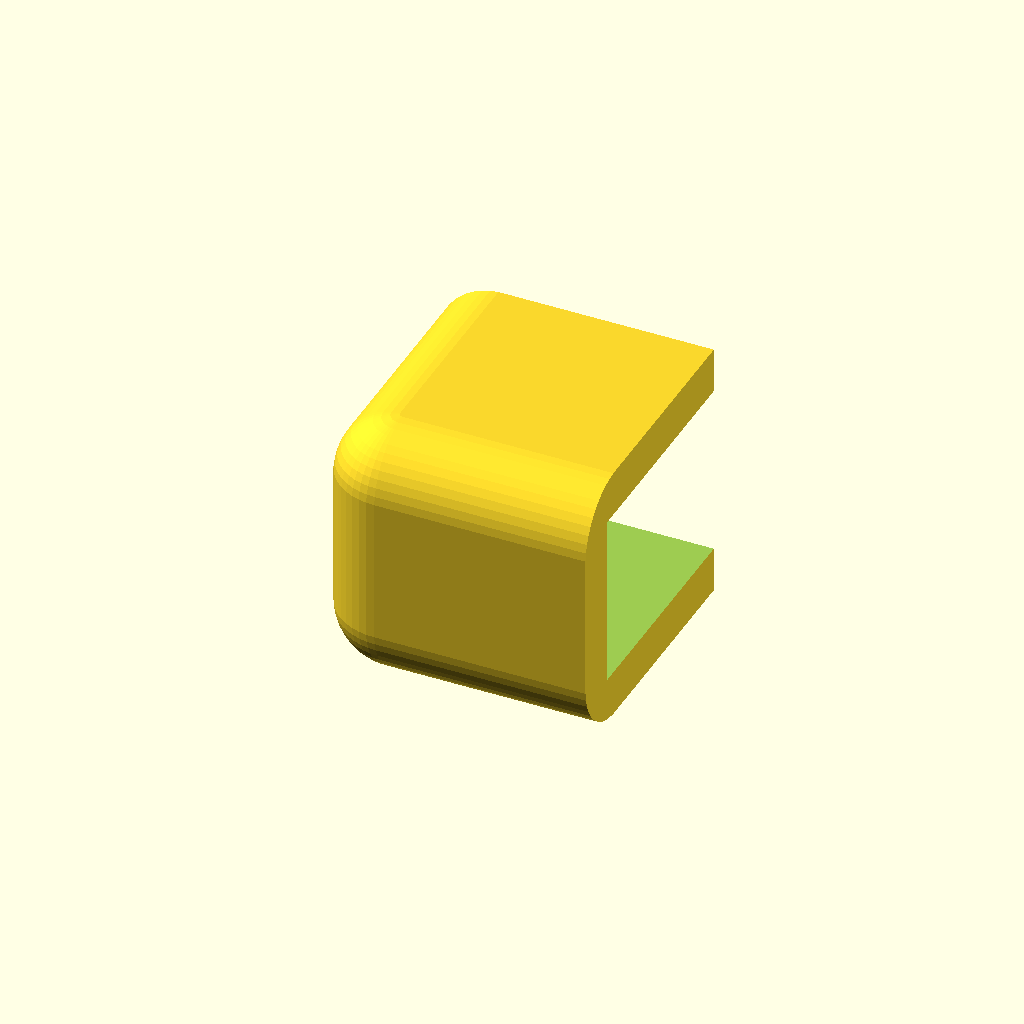
Cell 1 — every parameter at its default value.
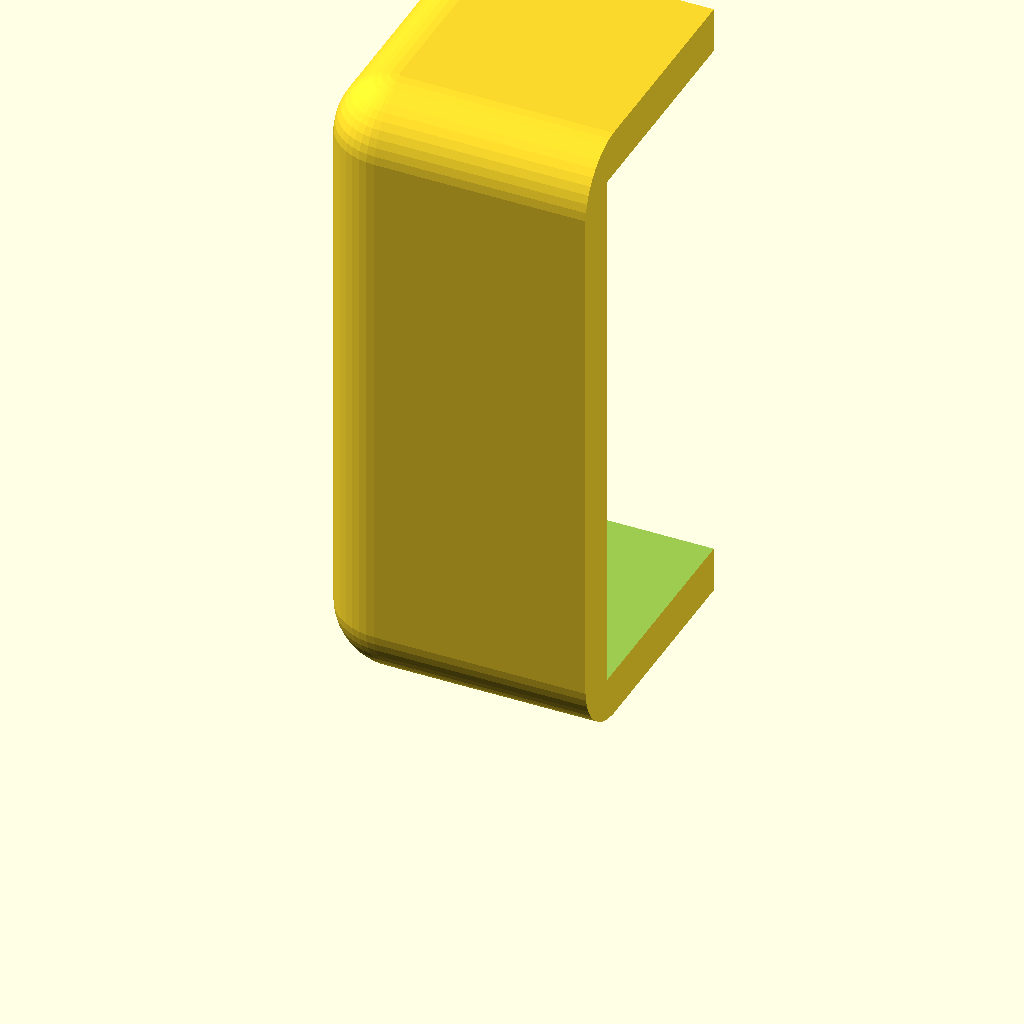
Cell 2 — table_t set to 60, the other parameters unchanged.
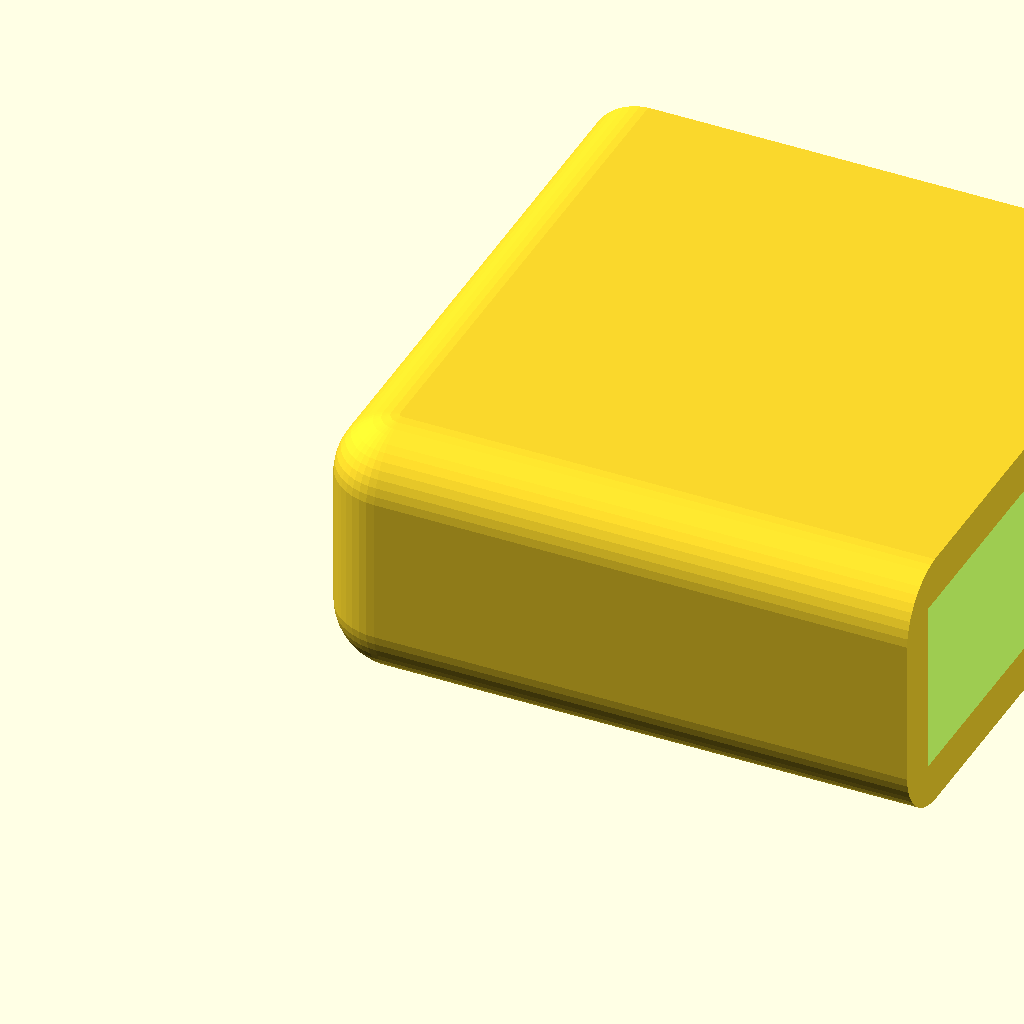
Cell 3 — reach set to 60, the other parameters unchanged.
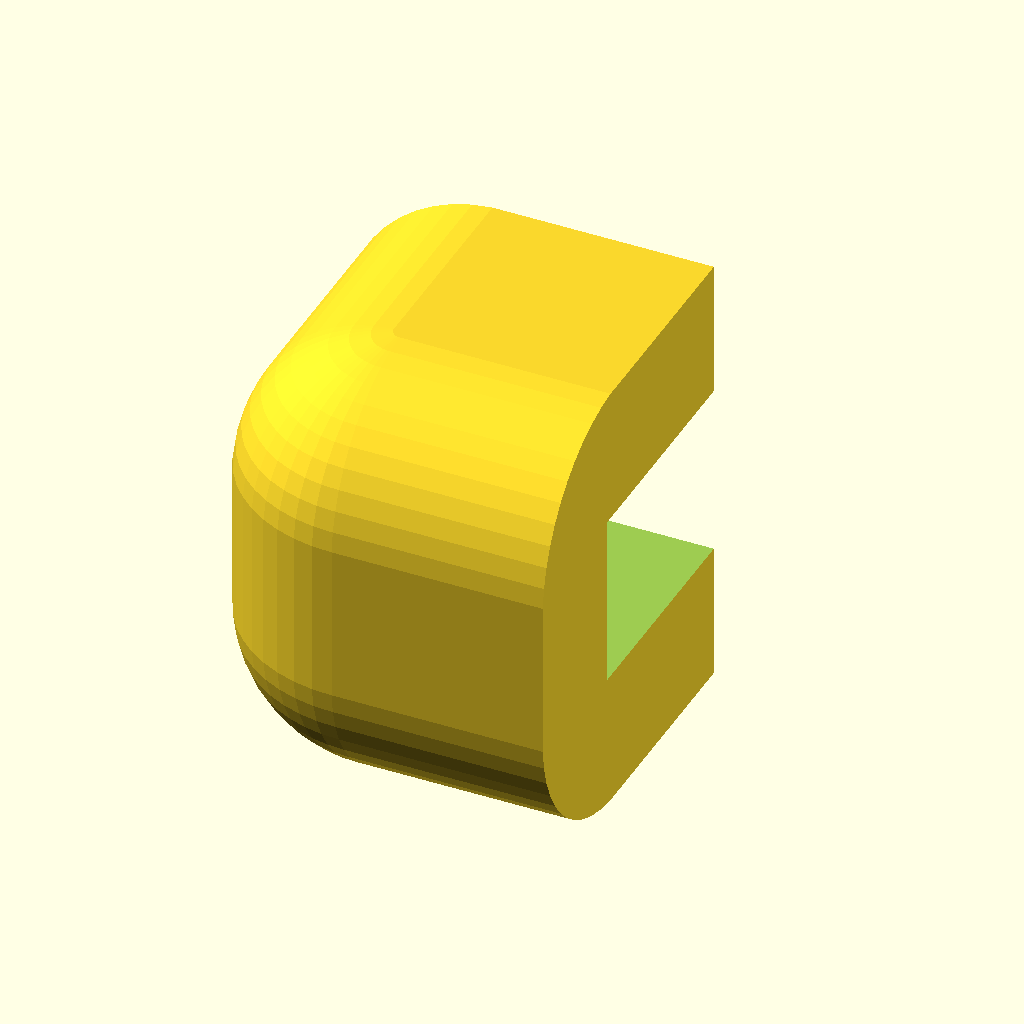
Cell 4 — pad set to 15, the other parameters unchanged.
One fixed orthographic camera (rotation 55°, 0°, 25°; colour scheme Cornfield) for every cell.
The OpenSCAD source (openscad_utilities/models/corner_protector.scad):
// Table Corner Protector — soft, rounded cap for sharp table corners.
// Protects toddlers' heads and shins. Print in TPU for a soft bumper
// (PLA/PETG still rounds the corner but is hard). Print 4.
// Slip it on; a dab of double-sided tape or silicone keeps it put.

/* [Table] */
// Table top thickness (mm) + ~0.5 for TPU, +1 for rigid plastic
table_t = 19;           // [5:0.5:60]

/* [Protector] */
// How far it covers along each edge (mm)
reach = 25;             // [12:1:60]
// Padding thickness (mm)
pad = 5;                // [2:0.5:15]

/* [Hidden] */
$fn = 48;
R = pad + 2;

difference() {
    // rounded on the outer corner, cut square where it ends along the edges
    intersection() {
        hull()
            for (x = [-pad + R, reach + R], y = [-pad + R, reach + R],
                 z = [-pad + R, table_t + pad - R])
                translate([x, y, z]) sphere(r = R);
        translate([-pad - 1, -pad - 1, -pad - 1])
            cube([reach + pad + 1, reach + pad + 1, table_t + 2 * pad + 2]);
    }
    // the table
    cube([reach + 10, reach + 10, table_t]);
}
Parameter table extracted from the source (name, type, default, range or options):
table_t: number, default 19, range 5 to 60, step 0.5
reach: number, default 25, range 12 to 60, step 1
pad: number, default 5, range 2 to 15, step 0.5
